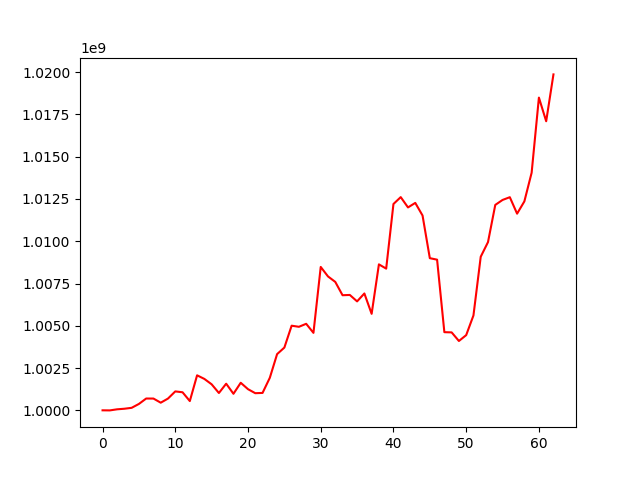

Values plotted in this chart, from the file beside it:
, 0
0, 1000000000
1, 999995134
2, 1000059347
3, 1000093309
4, 1000147585
5, 1000377164
6, 1000697811
7, 1000695924
8, 1000451178
9, 1000695755
10, 1001118896
11, 1001067490
12, 1000547518
13, 1002070483
14, 1001857275
15, 1001538434
16, 1001024250
17, 1001574426
18, 1000978064
19, 1001629408
20, 1001250812
21, 1001012666
22, 1001029069
23, 1001924672
24, 1003323766
25, 1003711230
26, 1005005452
27, 1004940029
28, 1005117860
29, 1004581594
30, 1008480579
31, 1007919358
32, 1007595927
33, 1006807760
34, 1006823867
35, 1006443671
36, 1006911657
37, 1005707307
38, 1008633170
39, 1008381006
40, 1012203786
41, 1012610952
42, 1012001110
43, 1012268919
44, 1011523253
45, 1008999620
46, 1008910919
47, 1004622176
48, 1004609727
49, 1004101053
50, 1004447002
51, 1005612059
52, 1009083397
53, 1009950224
54, 1012149707
55, 1012443111
56, 1012606269
57, 1011632071
58, 1012357903
59, 1014052851
... 3 more rows
